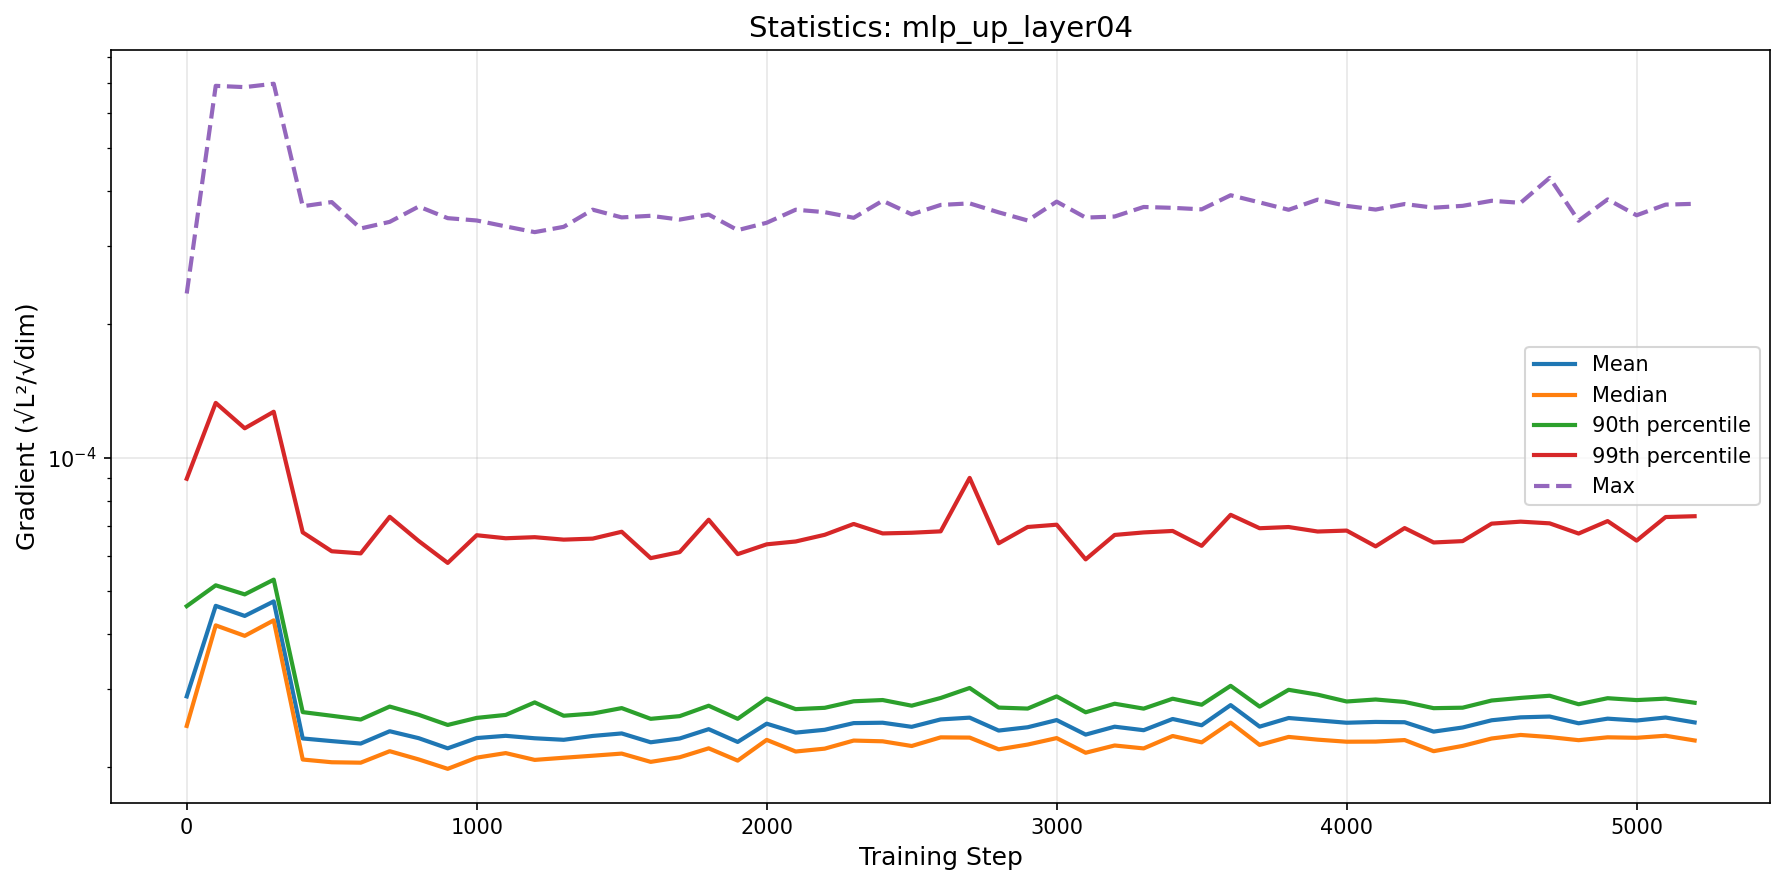

Source data for this figure (header and first rows):
step, mean, median, p90, p99, max
0, 2.8924675556616215e-05, 2.4811981347738765e-05, 4.622411688615102e-05, 8.96039971848948e-05, 0.0002346
100, 4.63012295252585e-05, 4.1831650378298946e-05, 5.1507680836948566e-05, 0.0001329, 0.0006898
200, 4.393495638933225e-05, 3.961738548241556e-05, 4.913599696010351e-05, 0.0001164, 0.0006852
300, 4.737897277606873e-05, 4.293813071853947e-05, 5.305277954903431e-05, 0.0001269, 0.0006973
400, 2.3247963026329366e-05, 2.083804338326445e-05, 2.665679312485736e-05, 6.781311167287635e-05, 0.000369
500, 2.2931204533941214e-05, 2.0545057850540616e-05, 2.615575704112416e-05, 6.147695712570538e-05, 0.0003771
600, 2.264017614242838e-05, 2.0498882804531604e-05, 2.5651583200669847e-05, 6.079812101233943e-05, 0.0003288
700, 2.4136439226072177e-05, 2.1759152332379017e-05, 2.7436986783868633e-05, 7.352485736191735e-05, 0.0003403
800, 2.328173826399309e-05, 2.0847736777795944e-05, 2.6287951186532155e-05, 6.483804572781003e-05, 0.0003685
900, 2.2087200270423262e-05, 1.985459675779566e-05, 2.4938613933045417e-05, 5.7871841636369696e-05, 0.0003469
1000, 2.329759524041202e-05, 2.104170198435895e-05, 2.5867674594337586e-05, 6.681630293314805e-05, 0.0003427
1100, 2.3568209800301737e-05, 2.1545345589402132e-05, 2.6272398827131838e-05, 6.576872910954972e-05, 0.0003323
1200, 2.3270353390812482e-05, 2.079768273688387e-05, 2.803693678288255e-05, 6.614178928430144e-05, 0.0003226
1300, 2.3085902128770564e-05, 2.1030751668149605e-05, 2.615935682115378e-05, 6.530389546242044e-05, 0.0003316
1400, 2.3554893448510645e-05, 2.1254239072732162e-05, 2.645859058247879e-05, 6.564818540937249e-05, 0.0003625
1500, 2.3863306160490767e-05, 2.1490518520295154e-05, 2.721916462178342e-05, 6.803517026128196e-05, 0.0003483
1600, 2.279026582446037e-05, 2.0585210222634487e-05, 2.5743385776877403e-05, 5.932029016548736e-05, 0.0003512
1700, 2.3243265717168677e-05, 2.108441276504891e-05, 2.6105942197318655e-05, 6.121521237218939e-05, 0.0003443
1800, 2.4397259790975845e-05, 2.2086782337282784e-05, 2.7556279746931978e-05, 7.241823877848145e-05, 0.0003534
1900, 2.2829740666474585e-05, 2.0720714928756934e-05, 2.5743853257154115e-05, 6.056234997231438e-05, 0.000326
2000, 2.5102041082208132e-05, 2.3076073375705164e-05, 2.861215398297645e-05, 6.372852985805344e-05, 0.0003387
2100, 2.396462088592534e-05, 2.1723373720305972e-05, 2.707303974602837e-05, 6.467684870585755e-05, 0.0003625
2200, 2.431879441610369e-05, 2.204876273026457e-05, 2.7257578040007502e-05, 6.696193559037047e-05, 0.0003579
2300, 2.5177520554126825e-05, 2.2994596292846836e-05, 2.8199497137393337e-05, 7.084429926180654e-05, 0.0003476
2400, 2.522732394771854e-05, 2.2905310288479086e-05, 2.8383346034388524e-05, 6.744386264472266e-05, 0.0003797
2500, 2.4694507832125267e-05, 2.235413558082655e-05, 2.7561864953895565e-05, 6.768045823264348e-05, 0.0003538
2600, 2.5664249540218493e-05, 2.3380549464491196e-05, 2.8688084057648666e-05, 6.817550856794663e-05, 0.0003716
2700, 2.590152925622099e-05, 2.3352589778369293e-05, 3.0217755011108238e-05, 8.998954144772129e-05, 0.0003745
2800, 2.4221598935193966e-05, 2.197051617258694e-05, 2.7291399419482332e-05, 6.407439577742462e-05, 0.0003576
2900, 2.464008506066127e-05, 2.2520978745887987e-05, 2.715094706218224e-05, 6.973845338507078e-05, 0.0003427
3000, 2.557646654174509e-05, 2.3291529032576364e-05, 2.8926329832756892e-05, 7.056787144392688e-05, 0.000378
3100, 2.3718810289904573e-05, 2.158336246793624e-05, 2.6633352717908565e-05, 5.894191344850672e-05, 0.0003479
3200, 2.4713105567889366e-05, 2.2414364138967358e-05, 2.78454126600991e-05, 6.69152570480938e-05, 0.0003499
3300, 2.4265532995139593e-05, 2.207604757131776e-05, 2.714418496907456e-05, 6.779378018109076e-05, 0.0003676
3400, 2.5721076924905312e-05, 2.3545649128209334e-05, 2.8577958801179193e-05, 6.831295759184259e-05, 0.000366
3500, 2.4899304278117435e-05, 2.278368265251629e-05, 2.7700255486706737e-05, 6.323264642560369e-05, 0.0003632
3600, 2.764745607272293e-05, 2.5240122340619564e-05, 3.0556942874682136e-05, 7.428641838487185e-05, 0.0003908
3700, 2.4719967978370505e-05, 2.24795358008123e-05, 2.7428191060607787e-05, 6.928557595529118e-05, 0.0003765
3800, 2.5852445966962584e-05, 2.343391861359123e-05, 2.993100497405976e-05, 6.972363007662329e-05, 0.0003623
3900, 2.553852868476219e-05, 2.3104277715901844e-05, 2.9188438929850236e-05, 6.811558996560044e-05, 0.0003819
4000, 2.522473115708555e-05, 2.2857348994875792e-05, 2.8170292353024706e-05, 6.844753406767258e-05, 0.0003697
4100, 2.533169819126816e-05, 2.2871161490911618e-05, 2.8463414309953805e-05, 6.30610458756562e-05, 0.0003627
4200, 2.5293303490198887e-05, 2.305501766386442e-05, 2.810145542753162e-05, 6.934512312000149e-05, 0.0003733
4300, 2.4088673509828746e-05, 2.1760156414529774e-05, 2.720834982028464e-05, 6.434706992877177e-05, 0.0003663
4400, 2.4608830706604073e-05, 2.2366840312315617e-05, 2.7275632419332396e-05, 6.48003639071247e-05, 0.0003698
4500, 2.5551321202347106e-05, 2.3242373572429642e-05, 2.8311696951277554e-05, 7.096244335116289e-05, 0.0003797
4600, 2.5943168617307117e-05, 2.3676181626797188e-05, 2.8698399546556175e-05, 7.169912569224823e-05, 0.0003757
4700, 2.605059936167109e-05, 2.3416996555170044e-05, 2.9024429750279523e-05, 7.107065794116343e-05, 0.0004278
4800, 2.515347066357952e-05, 2.3040600353851914e-05, 2.7768952350015752e-05, 6.740454700775426e-05, 0.0003423
4900, 2.5766925645217702e-05, 2.3387273358821403e-05, 2.8655697860813234e-05, 7.190962132881376e-05, 0.0003824
5000, 2.5517781995062654e-05, 2.3328331735683605e-05, 2.8375334295560606e-05, 6.496977475762778e-05, 0.0003521
5100, 2.592003465202402e-05, 2.3577556930831634e-05, 2.8590148758667056e-05, 7.343898469116514e-05, 0.0003722
5200, 2.5266040377605998e-05, 2.3006497031019535e-05, 2.7985680389974732e-05, 7.375017557933456e-05, 0.0003737
